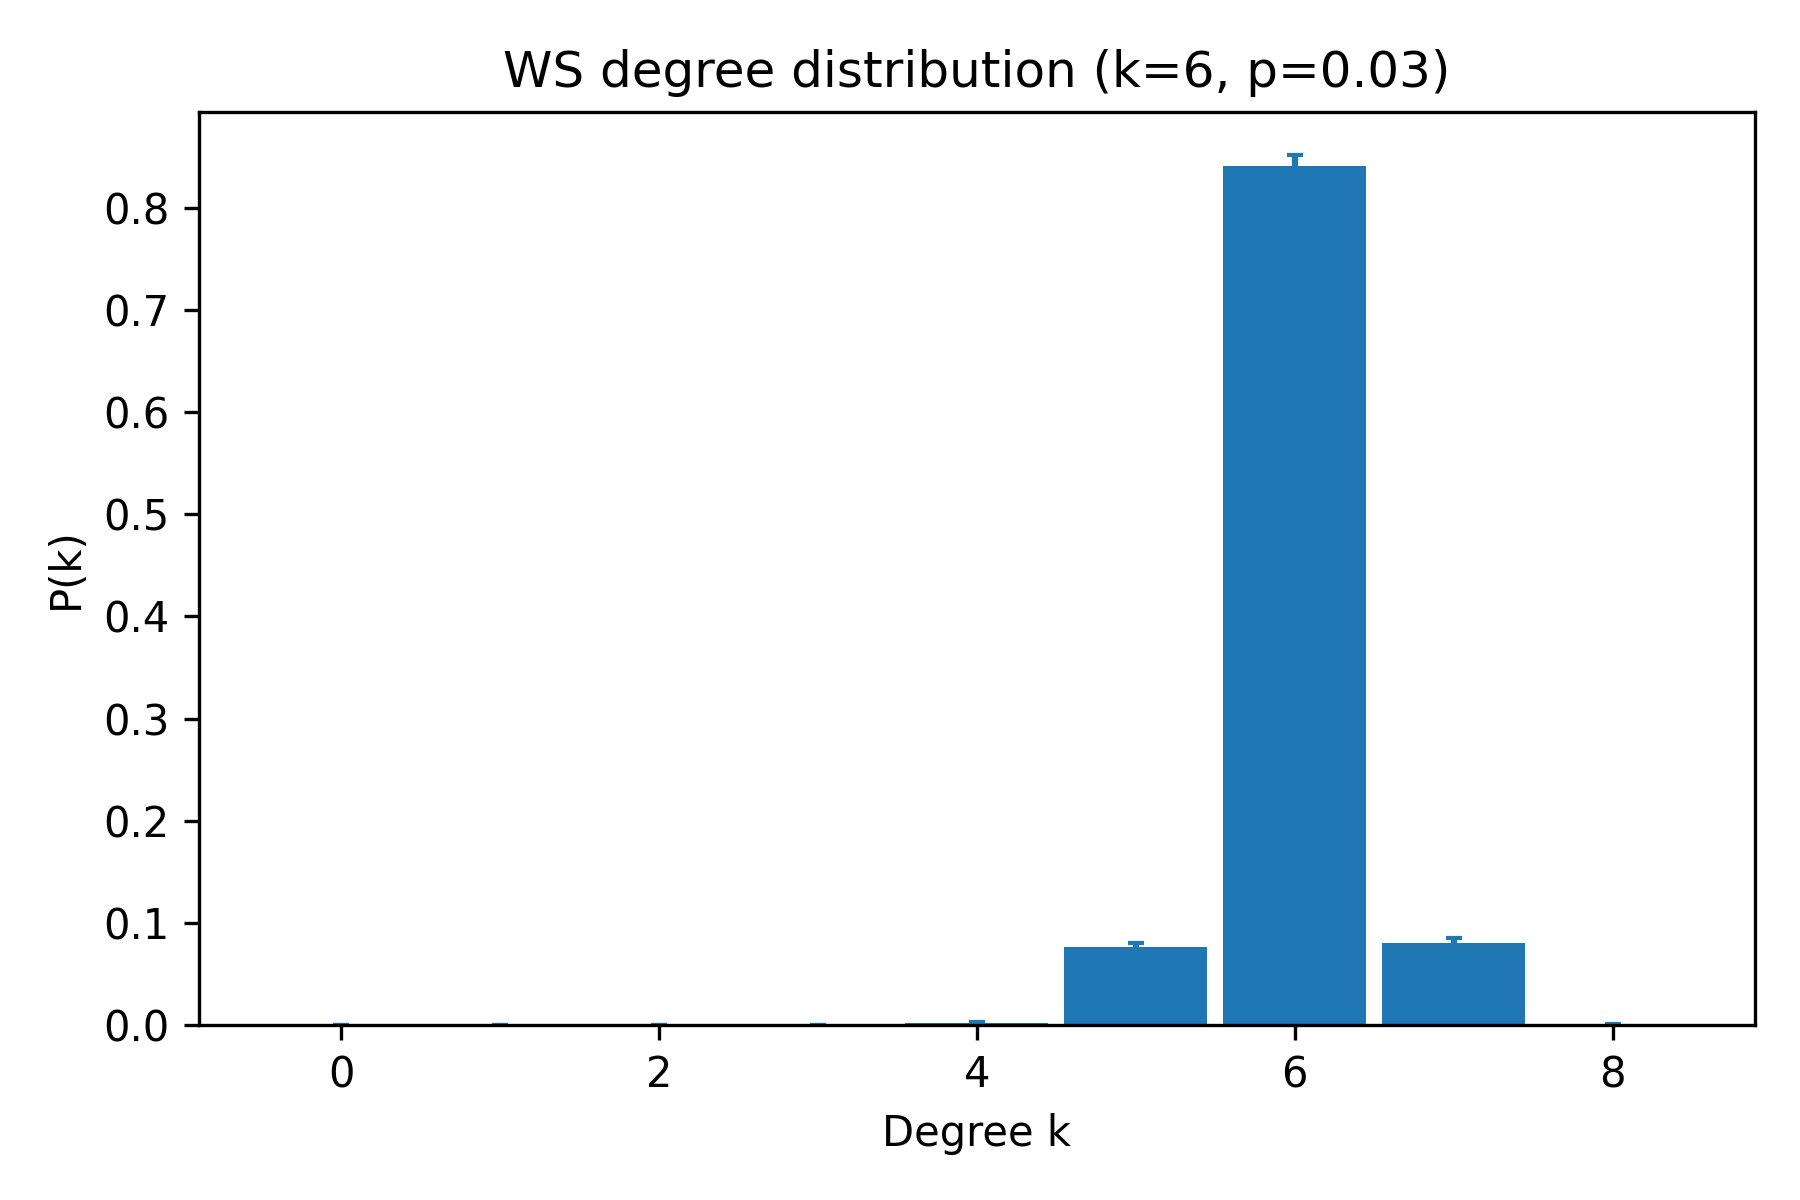

Data behind this chart, as committed beside it:
k, pk_mean, pk_sem
0, 0.0, 0.0
1, 0.0, 0.0
2, 0.0, 0.0
3, 0.0, 0.0
4, 0.0025, 0.0009934
5, 0.076, 0.004779
6, 0.841, 0.009918
7, 0.08, 0.005282
8, 0.0005, 0.0005
